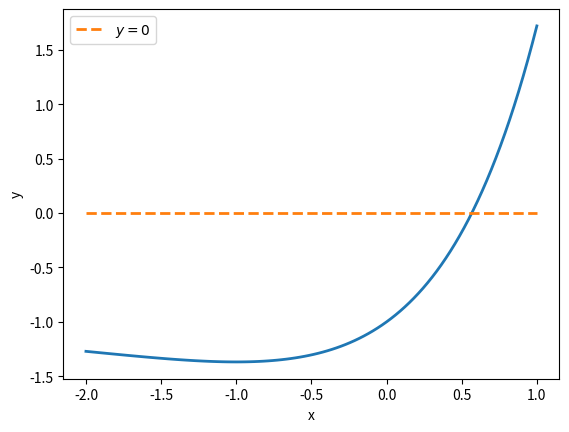
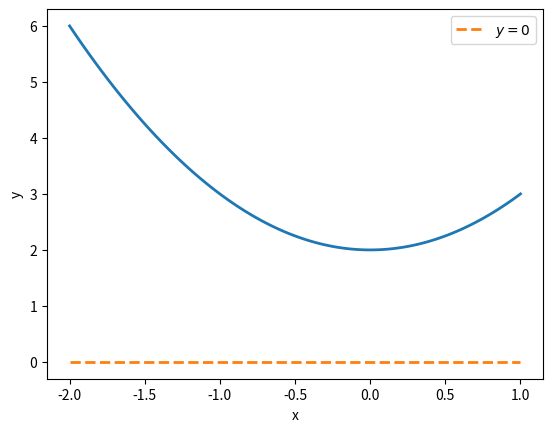
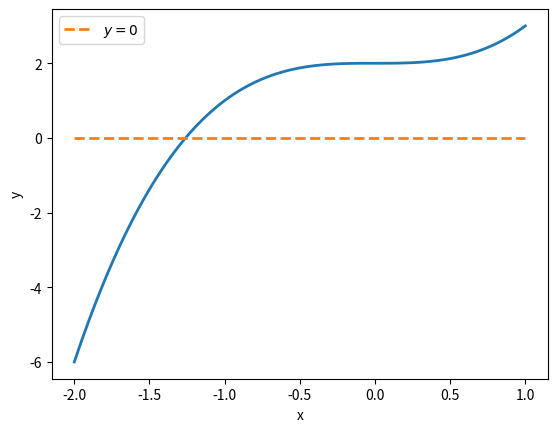

Write the Python code that produced these figures, in order.
import numpy as np
import matplotlib.pyplot as plt
import datetime
#函数f(x)
class NERFE: #非线性方程求根实验(Nonlinear Equation Root Finding Experiment) 
    num = 100 #画图时点的个数
    def __init__(self,name,func = lambda x:x * np.exp(x) - 1):                                     #构造函数，用来初始化值    
        self.path = './prob01-plot.svg'                     #默认储存路径
        self.object_function = func                         #默认目标函数
        self.author = name                                  #大作业作者名字
        self.date = datetime.date.today()                   #当前日期


    def draw_f(self,left = -2,right = 1,save = True,show = True):
        '''
        绘图方法
        :left图像所在区间的左端点值,默认为-2
        :right图像所在区间的右端点值,默认为1
        :save图像是否保存,默认为True
        :show图像是否输出,默认为True
        '''
        x = np.linspace(left, right, self.num) #取区间[left, right]上num个等分点
        y = self.object_function(x)
        plt.plot(x, y, linewidth=2) # 绘制y=f(x)的图像
        y2 = np.zeros_like(y)  #y2=0
        plt.plot(x, y2, linewidth=2, linestyle='--', label='$y = 0$') # 绘制y2=0的图像
        plt.xlabel('x')
        plt.ylabel('y')
        plt.legend()
        if(show == True):
            plt.show()
        if(save == True):
            plt.savefig('prob01-plot.svg', format='svg', dpi=500) #保存图像

    def show_who_do_it(self):
        """
            输出这是谁做的作业
        """
        print(f'{self.author} 在{self.date}完成的')


if __name__ == '__main__':
    nerfe1 = NERFE('zcx')#实例化NERFE类，nerfe1为对象
    nerfe1.draw_f()# 调用对象nerfe的方法draw_f，生成图像
    print(nerfe1.object_function(2))
    nerfe1.show_who_do_it()# 调用对象nerfe的方法show_who_do_it，输出作者与日期
    
    def new_function1(x):
        return x ** 2 + 2

    def new_function2(x):
        return x ** 3 + 2    

    nerfe2 = NERFE('zcx',new_function1)#实例化NERFE类，nerfe1为对象
    nerfe2.draw_f(save = False)

    nerfe2.object_function = new_function2 # 更新目标函数
    nerfe2.draw_f(save = False)
    
